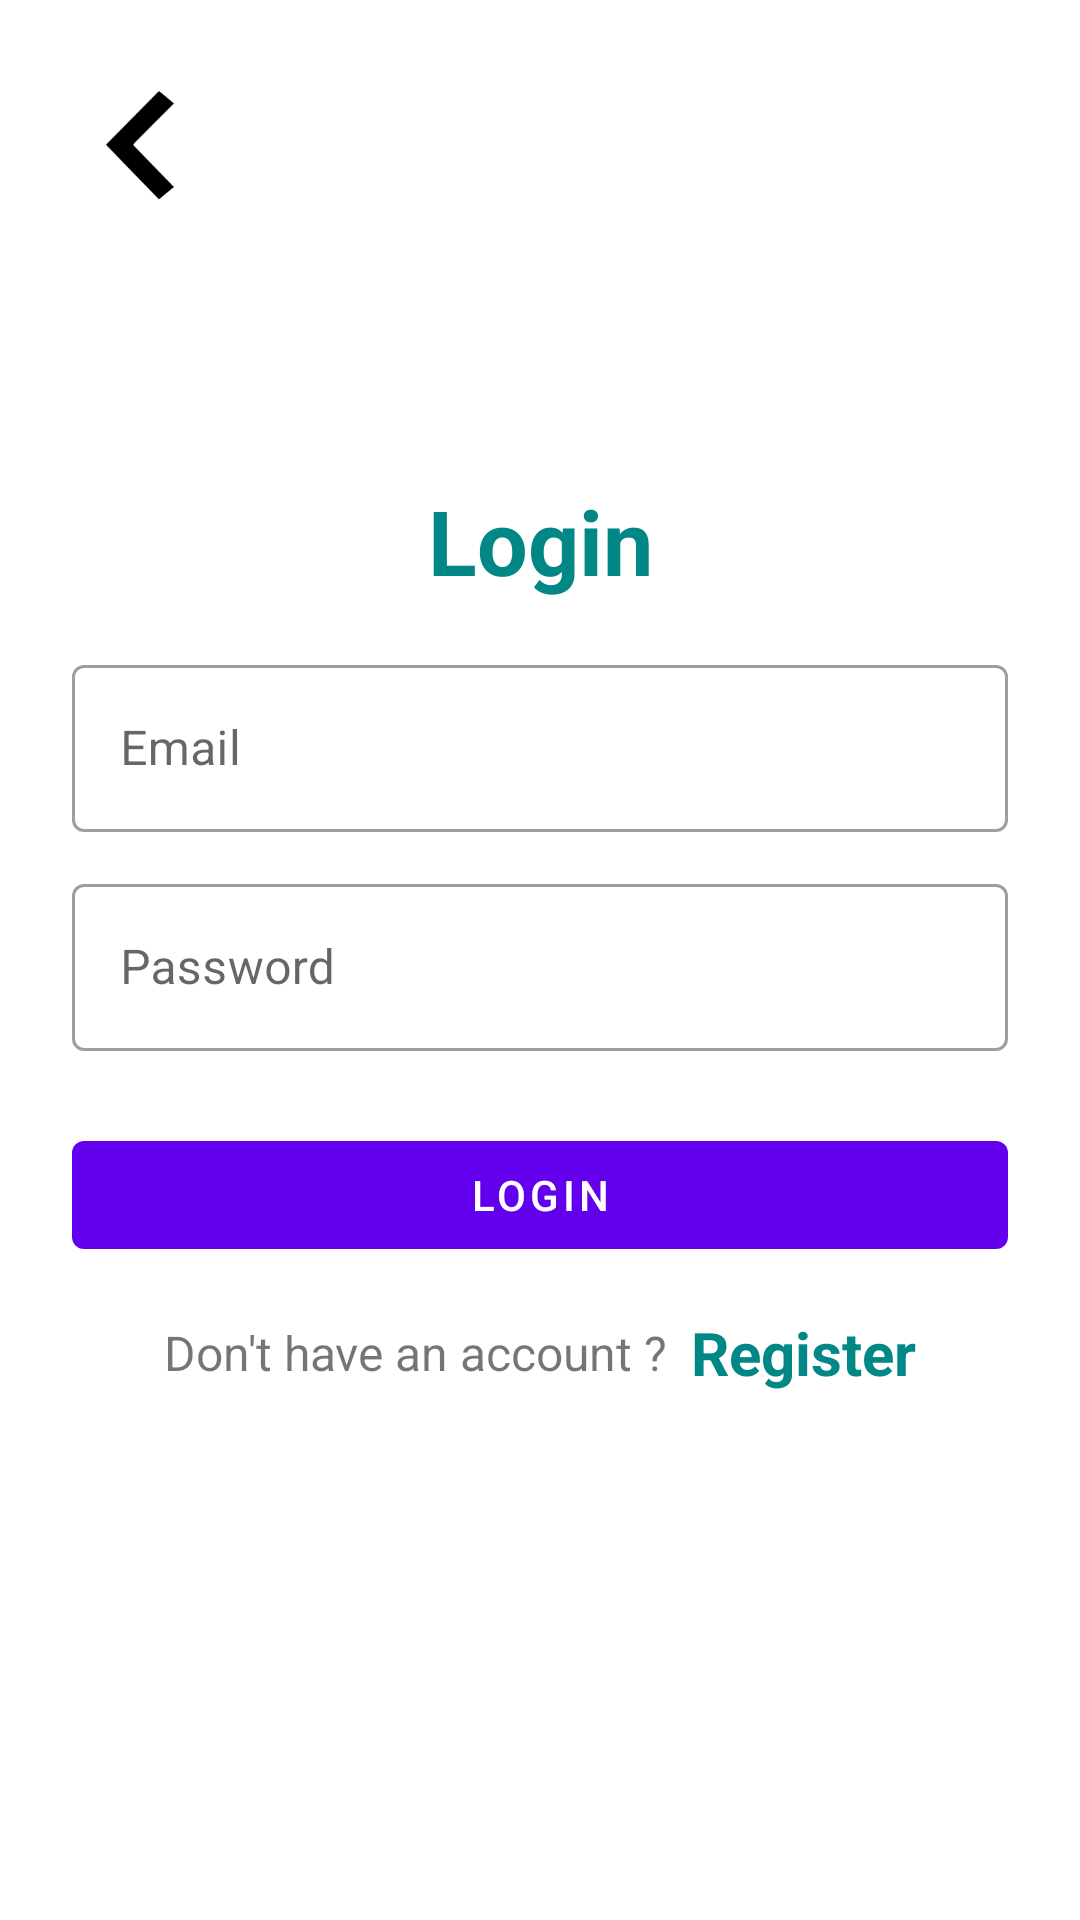

Layout XML and referenced resources for this Android screen:
<!-- AndroidManifest.xml: application theme Theme.WeatherApplication -->
<!-- res/layout/activity_login.xml -->
<?xml version="1.0" encoding="utf-8"?>
<LinearLayout xmlns:android="http://schemas.android.com/apk/res/android"
    xmlns:app="http://schemas.android.com/apk/res-auto"
    xmlns:tools="http://schemas.android.com/tools"
    android:layout_width="match_parent"
    android:layout_height="match_parent"
    android:orientation="horizontal"
    android:padding="24dp"
    tools:context=".LoginActivity">


    <LinearLayout
        android:layout_width="match_parent"
        android:layout_height="match_parent"
        android:orientation="vertical"
        android:layout_gravity="center">

        <ImageView
            android:layout_width="50dp"
            android:layout_height="50dp"
            android:id="@+id/backButton"
            android:src="@drawable/back_icon"
            android:layout_alignParentLeft="true"
            android:layout_alignParentTop="true"
            android:layout_alignParentStart="true"
            app:tint="@android:color/black">
        </ImageView>

        <TextView
            android:layout_width="match_parent"
            android:layout_height="wrap_content"
            android:text="Login"
            android:textSize="30sp"
            android:textStyle="bold"
            android:textColor="@color/teal_700"
            android:gravity="center_horizontal"
            android:paddingTop="70dp"
            android:layout_marginVertical="16dp"/>


        <com.google.android.material.textfield.TextInputLayout
            android:layout_width="match_parent"
            style="@style/Widget.MaterialComponents.TextInputLayout.OutlinedBox"
            android:layout_height="wrap_content">

            <com.google.android.material.textfield.TextInputEditText
                android:id="@+id/etLoginEmail"
                android:layout_width="match_parent"
                android:layout_height="wrap_content"
                android:hint="Email"
                android:inputType="textEmailAddress"/>
        </com.google.android.material.textfield.TextInputLayout>


        <com.google.android.material.textfield.TextInputLayout
            android:layout_width="match_parent"
            style="@style/Widget.MaterialComponents.TextInputLayout.OutlinedBox"
            android:layout_height="wrap_content"
            android:layout_marginTop="12dp">

            <com.google.android.material.textfield.TextInputEditText
                android:id="@+id/etLoginPass"
                android:layout_width="match_parent"
                android:layout_height="wrap_content"
                android:hint="Password"
                android:inputType="textPassword"/>
        </com.google.android.material.textfield.TextInputLayout>

        <com.google.android.material.button.MaterialButton
            android:id="@+id/btnLogin"
            android:layout_width="match_parent"
            android:layout_height="wrap_content"
            android:layout_marginTop="24dp"
            android:text="Login"/>

        <LinearLayout
            android:layout_width="match_parent"
            android:layout_height="wrap_content"
            android:layout_marginTop="15dp"
            android:gravity="center"
            android:orientation="horizontal">

            <TextView
                android:layout_width="wrap_content"
                android:layout_height="wrap_content"
                android:text="Don't have an account ?"
                android:textSize="16sp"/>

            <TextView
                android:id="@+id/tvRegisterHere"
                android:layout_width="wrap_content"
                android:layout_height="wrap_content"
                android:layout_marginLeft="8dp"
                android:text="Register"
                android:textColor="@color/teal_700"
                android:textStyle="bold"
                android:textSize="20sp"/>

        </LinearLayout>

    </LinearLayout>

</LinearLayout>
<!-- resources referenced by this layout -->
<resources>
  <color name="teal_700">#FF018786</color>
  <!-- drawable back_icon: png bitmap (drawable, 1633 bytes) -->
  <style name="Theme.WeatherApplication" parent="Theme.MaterialComponents.DayNight.NoActionBar">
          
          <item name="colorPrimary">@color/purple_500</item>
          <item name="colorPrimaryVariant">@color/purple_700</item>
          <item name="colorOnPrimary">@color/white</item>
          
          <item name="colorSecondary">@color/teal_200</item>
          <item name="colorSecondaryVariant">@color/teal_700</item>
          <item name="colorOnSecondary">@color/black</item>
          
          <item name="android:statusBarColor" tools:targetApi="l">?attr/colorPrimaryVariant</item>
          
      </style>
  <color name="purple_500">#FF6200EE</color>
  <color name="purple_700">#FF3700B3</color>
  <color name="white">#FFFFFFFF</color>
  <color name="teal_200">#FF03DAC5</color>
  <color name="black">#FF000000</color>
</resources>
